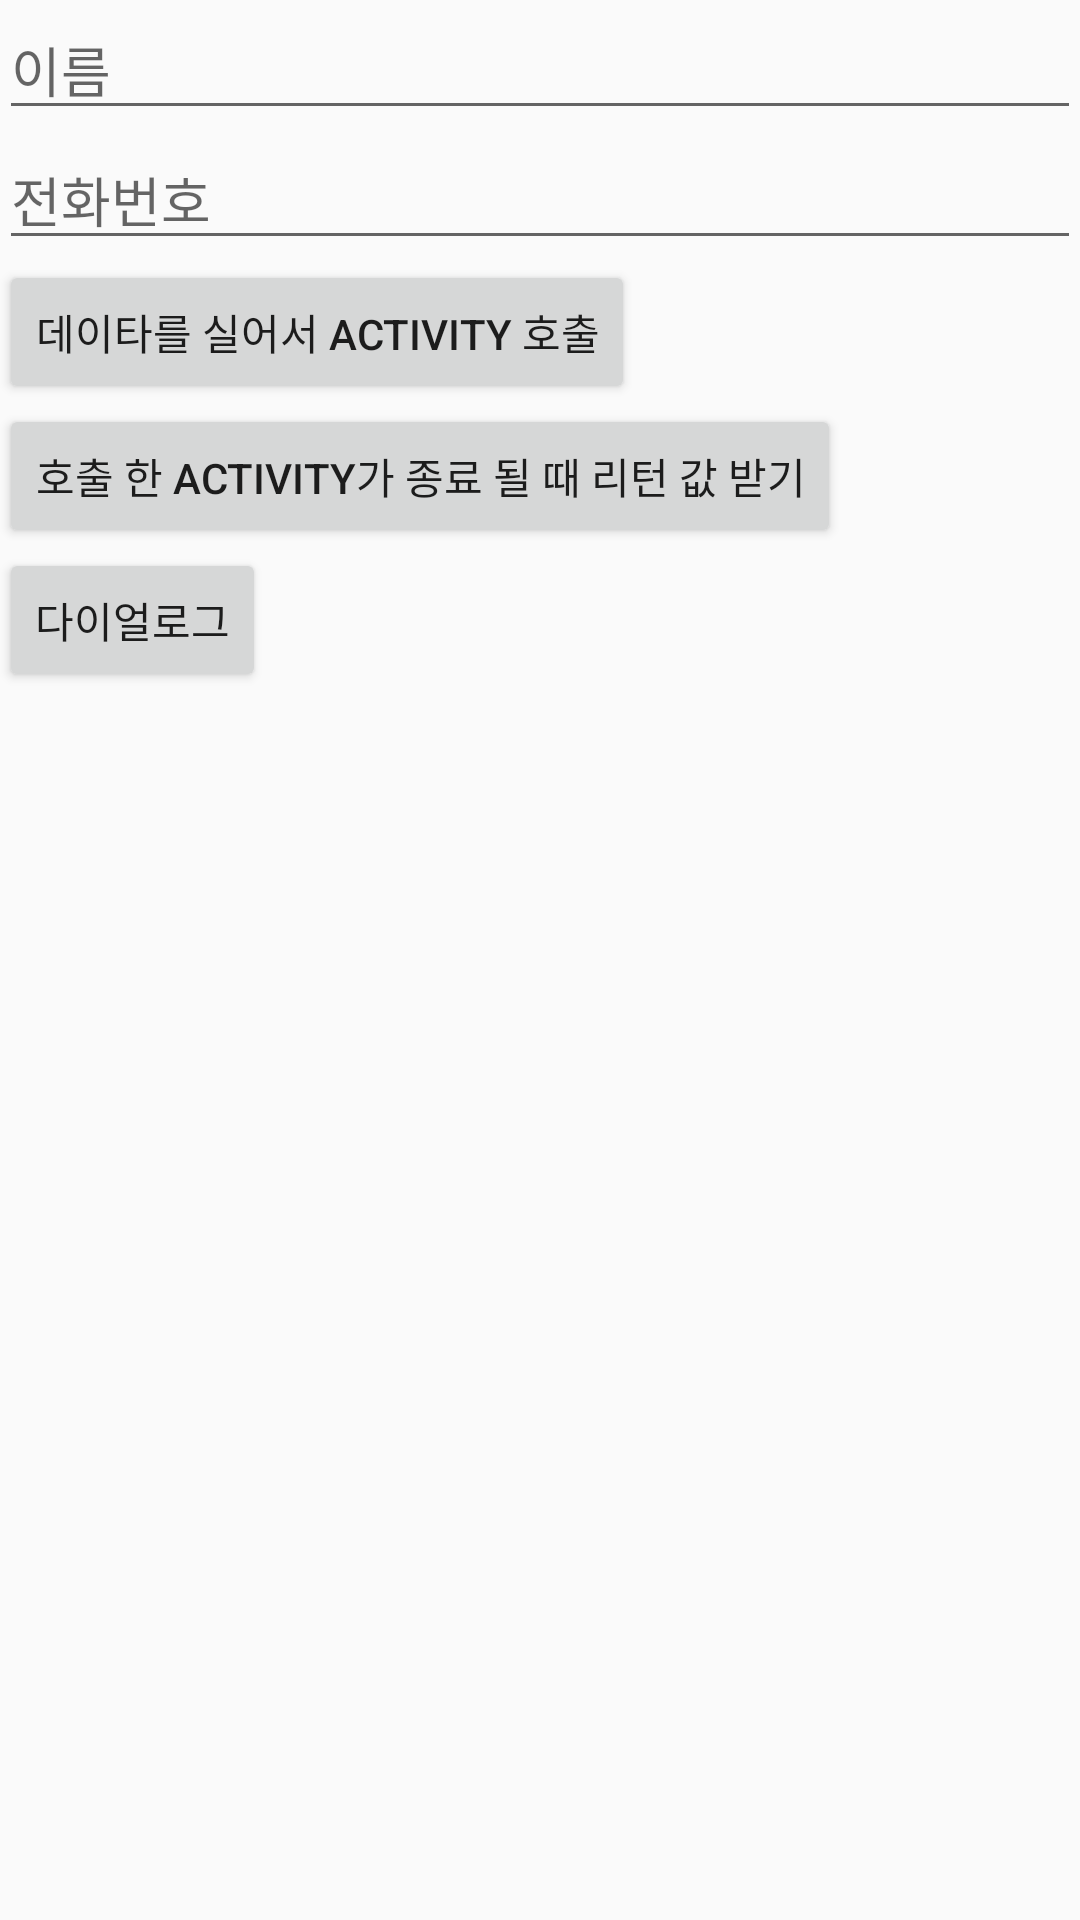

Here is an Android app screen rendered from its layout file. Give the layout XML and the strings, colors and styles it references.
<!-- AndroidManifest.xml: application theme AppTheme -->
<!-- res/layout/activity_activity_exam.xml -->
<LinearLayout xmlns:android="http://schemas.android.com/apk/res/android"
    xmlns:tools="http://schemas.android.com/tools"
    android:layout_width="match_parent"
    android:layout_height="match_parent"
    android:orientation="vertical"
    android:paddingBottom="@dimen/activity_vertical_margin"
    android:paddingLeft="@dimen/activity_horizontal_margin"
    android:paddingRight="@dimen/activity_horizontal_margin"
    android:paddingTop="@dimen/activity_vertical_margin"
    tools:context="com.example.suwonsmartapp.androidexam.activity.ActivityExamActivity">

    <EditText
        android:id="@+id/name_edit_text"
        android:layout_width="match_parent"
        android:layout_height="wrap_content"
        android:hint="이름"
        android:singleLine="true" />

    <EditText
        android:id="@+id/phone_edit_text"
        android:layout_width="match_parent"
        android:layout_height="wrap_content"
        android:hint="전화번호"
        android:inputType="phone"
        android:maxLength="20" />

    <Button
        android:id="@+id/btn1"
        android:layout_width="wrap_content"
        android:layout_height="wrap_content"
        android:text="데이타를 실어서 Activity 호출" />

    <Button
        android:id="@+id/btn2"
        android:layout_width="wrap_content"
        android:layout_height="wrap_content"
        android:text="호출 한 Activity가 종료 될 때 리턴 값 받기" />

    <Button
        android:id="@+id/dialog_btn"
        android:layout_width="wrap_content"
        android:layout_height="wrap_content"
        android:text="다이얼로그" />

</LinearLayout>
<!-- resources referenced by this layout -->
<resources>
  <style name="AppTheme" parent="Theme.AppCompat.Light.DarkActionBar">
          
          <item name="colorPrimary">#2196F3</item>
          <item name="colorPrimaryDark">#2141f3</item>
          <item name="colorAccent">#a10d9f</item>
      </style>
</resources>
